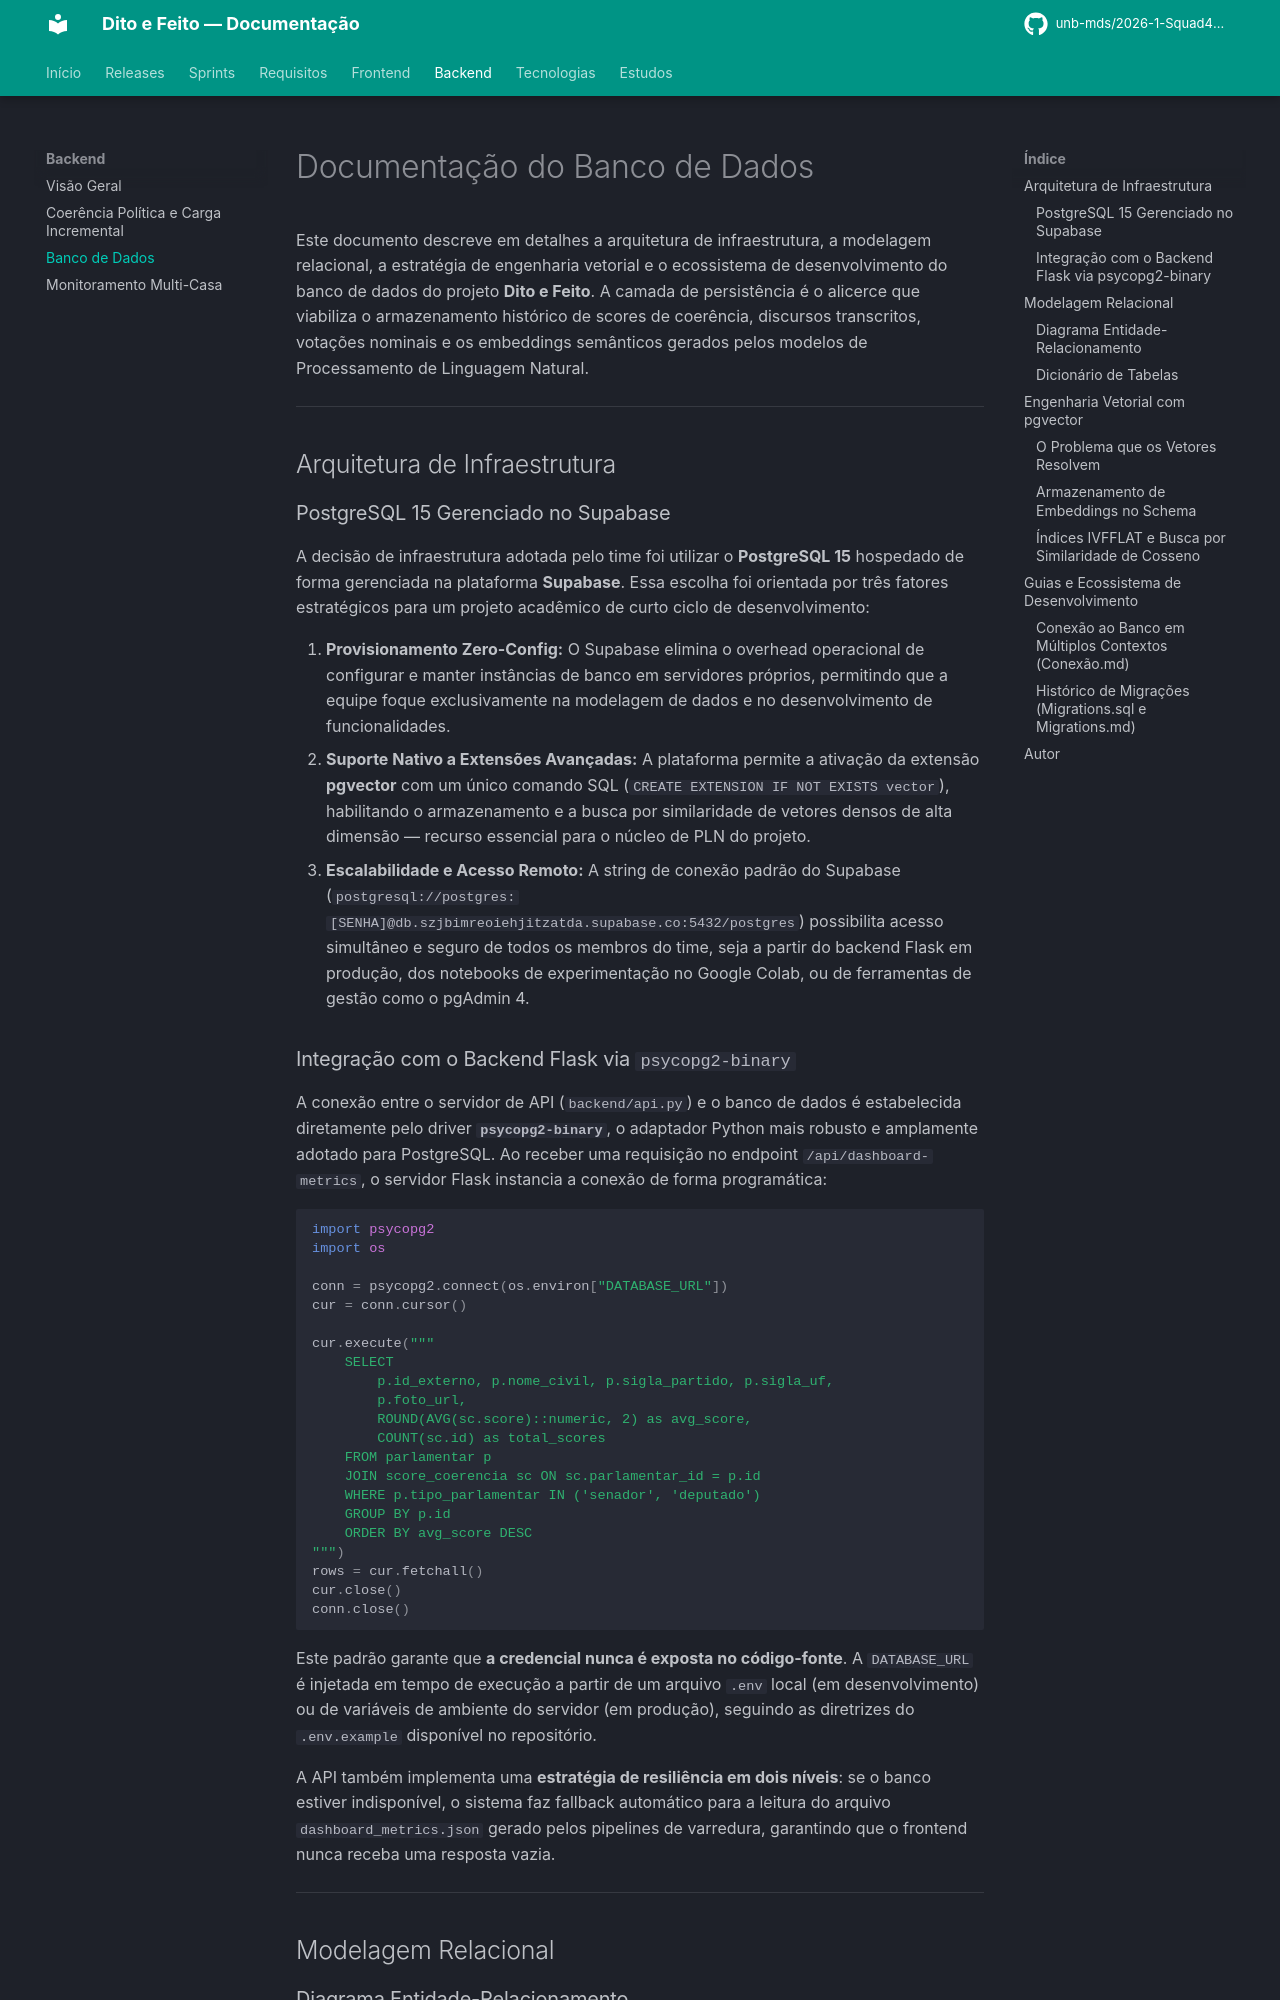

repository: unb-mds/2026-1-Squad4-Dito_e_Feito · page: backend/banco_de_dados/index.html · generator: mkdocs

# Documentação do Banco de Dados

Este documento descreve em detalhes a arquitetura de infraestrutura, a modelagem relacional, a estratégia de engenharia vetorial e o ecossistema de desenvolvimento do banco de dados do projeto **Dito e Feito**. A camada de persistência é o alicerce que viabiliza o armazenamento histórico de scores de coerência, discursos transcritos, votações nominais e os embeddings semânticos gerados pelos modelos de Processamento de Linguagem Natural.

---

## Arquitetura de Infraestrutura

### PostgreSQL 15 Gerenciado no Supabase

A decisão de infraestrutura adotada pelo time foi utilizar o **PostgreSQL 15** hospedado de forma gerenciada na plataforma **Supabase**. Essa escolha foi orientada por três fatores estratégicos para um projeto acadêmico de curto ciclo de desenvolvimento:

1. **Provisionamento Zero-Config:** O Supabase elimina o overhead operacional de configurar e manter instâncias de banco em servidores próprios, permitindo que a equipe foque exclusivamente na modelagem de dados e no desenvolvimento de funcionalidades.
2. **Suporte Nativo a Extensões Avançadas:** A plataforma permite a ativação da extensão **pgvector** com um único comando SQL (`CREATE EXTENSION IF NOT EXISTS vector`), habilitando o armazenamento e a busca por similaridade de vetores densos de alta dimensão — recurso essencial para o núcleo de PLN do projeto.
3. **Escalabilidade e Acesso Remoto:** A string de conexão padrão do Supabase (`postgresql://postgres:[SENHA]@db.szjbimreoiehjitzatda.supabase.co:5432/postgres`) possibilita acesso simultâneo e seguro de todos os membros do time, seja a partir do backend Flask em produção, dos notebooks de experimentação no Google Colab, ou de ferramentas de gestão como o pgAdmin 4.

### Integração com o Backend Flask via `psycopg2-binary`

A conexão entre o servidor de API (`backend/api.py`) e o banco de dados é estabelecida diretamente pelo driver **`psycopg2-binary`**, o adaptador Python mais robusto e amplamente adotado para PostgreSQL. Ao receber uma requisição no endpoint `/api/dashboard-metrics`, o servidor Flask instancia a conexão de forma programática:

```python
import psycopg2
import os

conn = psycopg2.connect(os.environ["DATABASE_URL"])
cur = conn.cursor()

cur.execute("""
    SELECT
        p.id_externo, p.nome_civil, p.sigla_partido, p.sigla_uf,
        p.foto_url,
        ROUND(AVG(sc.score)::numeric, 2) as avg_score,
        COUNT(sc.id) as total_scores
    FROM parlamentar p
    JOIN score_coerencia sc ON sc.parlamentar_id = p.id
    WHERE p.tipo_parlamentar IN ('senador', 'deputado')
    GROUP BY p.id
    ORDER BY avg_score DESC
""")
rows = cur.fetchall()
cur.close()
conn.close()
```

Este padrão garante que **a credencial nunca é exposta no código-fonte**. A `DATABASE_URL` é injetada em tempo de execução a partir de um arquivo `.env` local (em desenvolvimento) ou de variáveis de ambiente do servidor (em produção), seguindo as diretrizes do `.env.example` disponível no repositório.

A API também implementa uma **estratégia de resiliência em dois níveis**: se o banco estiver indisponível, o sistema faz fallback automático para a leitura do arquivo `dashboard_metrics.json` gerado pelos pipelines de varredura, garantindo que o frontend nunca receba uma resposta vazia.

---

## Modelagem Relacional
